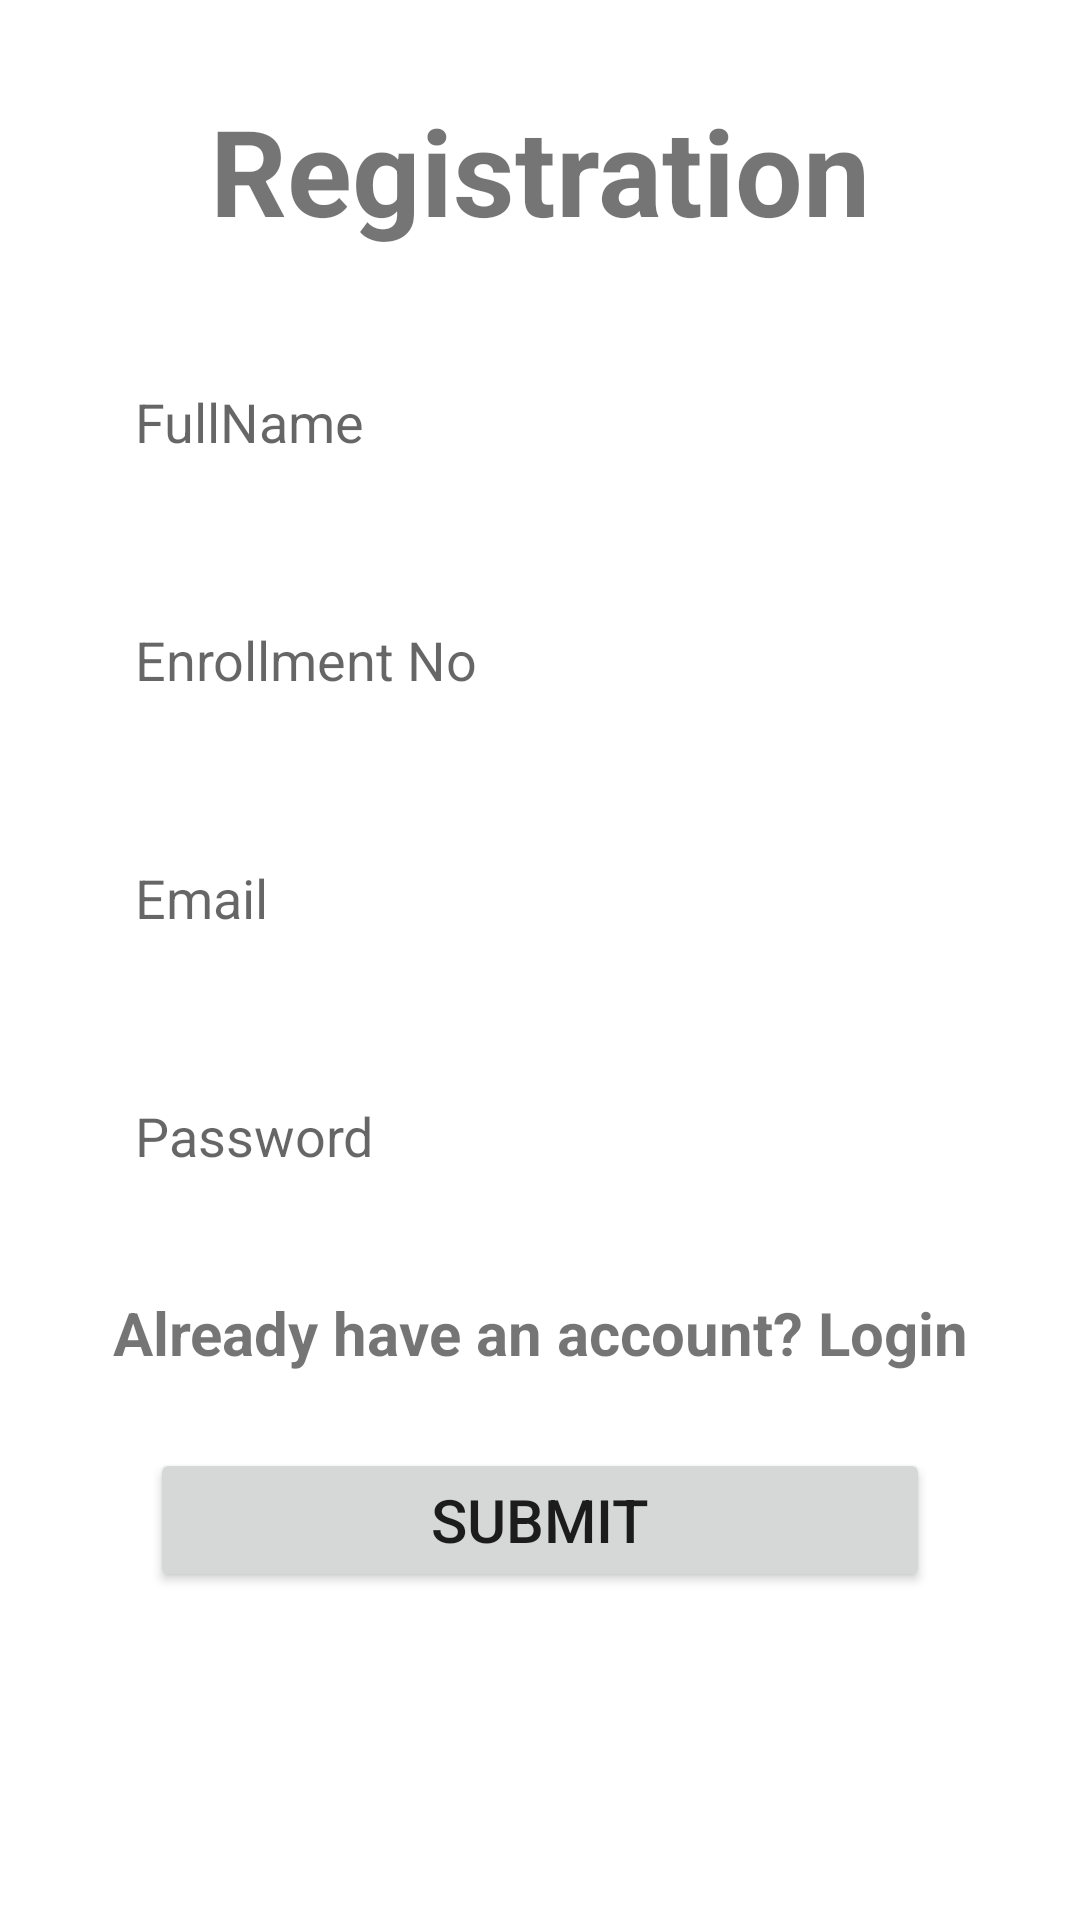

Layout XML and referenced resources for this Android screen:
<!-- AndroidManifest.xml: application theme Theme.New -->
<!-- res/layout/activity_main.xml -->
<?xml version="1.0" encoding="utf-8"?>
<LinearLayout xmlns:android="http://schemas.android.com/apk/res/android"
    xmlns:app="http://schemas.android.com/apk/res-auto"
    xmlns:tools="http://schemas.android.com/tools"
    android:layout_width="match_parent"
    android:layout_height="match_parent"
    android:orientation="vertical"
    tools:context=".MainActivity">


    <TextView
        android:id="@+id/textView"
        android:textStyle="bold"
        android:layout_width="match_parent"
        android:layout_height="wrap_content"
        android:gravity="center_horizontal"
        android:layout_marginVertical="30sp"
        android:text="Registration"
        android:textSize="40sp"
         />

    <EditText
        android:id="@+id/FullName"
        android:inputType="text"
        android:layout_width="match_parent"
        android:layout_height="wrap_content"
        android:layout_marginHorizontal="30dp"
        android:layout_marginBottom="25sp"
        android:hint="FullName"
        android:autofillHints=""
        android:background="@drawable/edittextstyle"
        android:padding="15dp"
        android:minHeight="48dp"
        />

    <EditText
        android:id="@+id/En"
        android:autofillHints=""
        android:layout_width="match_parent"
        android:layout_height="wrap_content"
        android:layout_marginHorizontal="30dp"
        android:layout_marginBottom="25sp"
        android:hint="Enrollment No"
        android:background="@drawable/edittextstyle"
        android:padding="15dp"
        android:inputType="number"
        android:minHeight="48dp"
        />

    <EditText
        android:id="@+id/Email"
        android:inputType = "textEmailAddress"
        android:layout_width="match_parent"
        android:layout_height="wrap_content"
        android:layout_marginHorizontal="30dp"
        android:layout_marginBottom="25sp"
        android:hint="Email"
        android:background="@drawable/edittextstyle"
        android:padding="15dp"
        android:minHeight="48dp"
        android:autofillHints=""
        />

    <EditText
        android:id="@+id/password"
        android:layout_width="match_parent"
        android:layout_height="wrap_content"
        android:layout_marginHorizontal="30dp"
        android:hint="Password"
        android:inputType="textPassword"
        android:minHeight="48dp"
        android:background="@drawable/edittextstyle"
        android:padding="15dp"
        android:autofillHints=""
        android:layout_marginBottom="25sp"
        />

    <TextView
        android:id="@+id/Goto"
        android:layout_width="match_parent"
        android:layout_height="wrap_content"
        android:focusableInTouchMode="true"
        android:textStyle="bold"
        android:gravity="center"
        android:text="Already have an account? Login"
        android:layout_marginBottom="25sp"
        android:textSize="20dp" />

    <Button
        android:id="@+id/Login"
        android:layout_width="match_parent"
        android:layout_height="wrap_content"
        android:layout_marginHorizontal="50dp"
        android:text="Submit"
        android:textSize="20sp"
        />

</LinearLayout>
<!-- resources referenced by this layout -->
<resources>
  <style name="Theme.New" parent="Base.Theme.New" />
  <style name="Base.Theme.New" parent="Theme.MaterialComponents.DayNight.NoActionBar">
          <item name="colorPrimary">@color/lavender</item>
          <item name="colorPrimaryVariant">@color/lavender</item>
      </style>
</resources>
